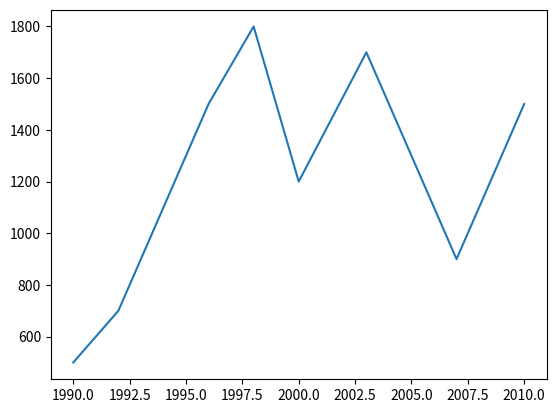

Reproduce this figure in Python.
import matplotlib.pyplot as plt
years = [1990, 1992, 1994, 1996, 1998, 2000, 2003, 2005, 2007, 2010]
runs =  [500, 700, 1100, 1500, 1800, 1200, 1700, 1300, 900, 1500]
 
plt.plot(years, runs)
plt.show()
#python .\matplot1.py in cmd